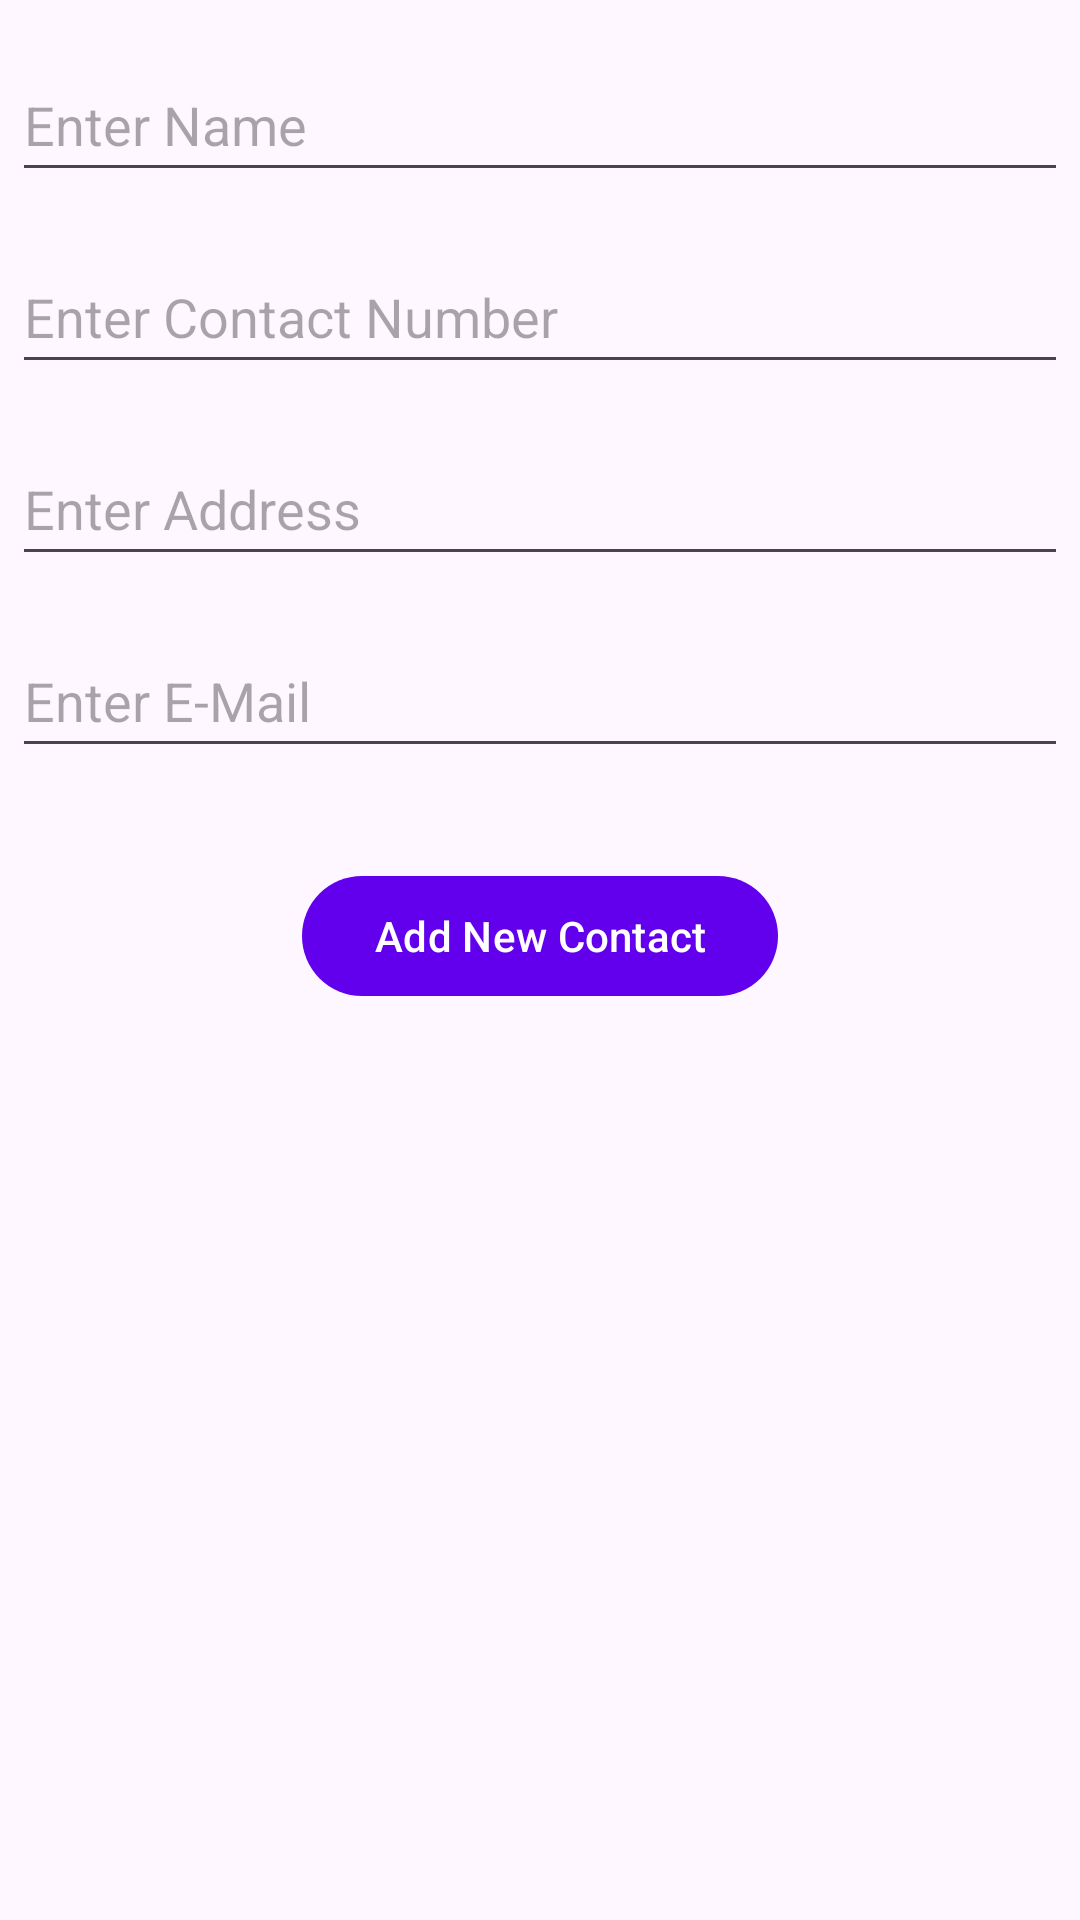

This screen was rendered from an Android layout file. Write that file and the resources it references.
<!-- AndroidManifest.xml: application theme Theme.ContactsApp -->
<!-- res/layout/fragment_new_contact.xml -->
<?xml version="1.0" encoding="utf-8"?>
<androidx.constraintlayout.widget.ConstraintLayout xmlns:android="http://schemas.android.com/apk/res/android"
    xmlns:app="http://schemas.android.com/apk/res-auto"
    xmlns:tools="http://schemas.android.com/tools"
    android:id="@+id/newConstraintLayout"
    android:layout_width="match_parent"
    android:layout_height="match_parent"
    tools:context=".ui.NewContactFragment">

    <EditText
        android:id="@+id/editTextName"
        android:layout_width="0dp"
        android:layout_height="wrap_content"
        android:layout_marginLeft="4dp"
        android:layout_marginTop="16dp"
        android:layout_marginRight="4dp"
        android:ems="10"
        android:hint="Enter Name"
        android:inputType="textPersonName"
        android:minHeight="48dp"
        app:layout_constraintEnd_toEndOf="parent"
        app:layout_constraintHorizontal_bias="0.5"
        app:layout_constraintStart_toStartOf="parent"
        app:layout_constraintTop_toTopOf="parent" />

    <EditText
        android:id="@+id/editTextPhoneNumber"
        android:layout_width="0dp"
        android:layout_height="wrap_content"
        android:layout_marginLeft="4dp"
        android:layout_marginTop="16dp"
        android:layout_marginRight="4dp"
        android:ems="10"
        android:hint="Enter Contact Number"
        android:inputType="phone"
        android:minHeight="48dp"
        app:layout_constraintEnd_toEndOf="parent"
        app:layout_constraintHorizontal_bias="0.5"
        app:layout_constraintStart_toStartOf="parent"
        app:layout_constraintTop_toBottomOf="@+id/editTextName" />

    <EditText
        android:id="@+id/editTextTextAddress"
        android:layout_width="0dp"
        android:layout_height="wrap_content"
        android:layout_marginLeft="4dp"
        android:layout_marginTop="16dp"
        android:layout_marginRight="4dp"
        android:ems="10"
        android:hint="Enter Address"
        android:inputType="textPostalAddress"
        android:minHeight="48dp"
        app:layout_constraintEnd_toEndOf="parent"
        app:layout_constraintHorizontal_bias="0.5"
        app:layout_constraintStart_toStartOf="parent"
        app:layout_constraintTop_toBottomOf="@+id/editTextPhoneNumber" />

    <EditText
        android:id="@+id/editTextTextEmail"
        android:layout_width="0dp"
        android:layout_height="wrap_content"
        android:layout_marginLeft="4dp"
        android:layout_marginTop="16dp"
        android:layout_marginRight="4dp"
        android:ems="10"
        android:hint="Enter E-Mail"
        android:inputType="textEmailAddress"
        android:minHeight="48dp"
        app:layout_constraintEnd_toEndOf="parent"
        app:layout_constraintHorizontal_bias="0.5"
        app:layout_constraintStart_toStartOf="parent"
        app:layout_constraintTop_toBottomOf="@+id/editTextTextAddress" />

    <Button
        android:id="@+id/buttonSave"
        android:layout_width="wrap_content"
        android:layout_height="wrap_content"
        android:layout_marginTop="32dp"
        android:text="Add New Contact"
        app:layout_constraintEnd_toEndOf="parent"
        app:layout_constraintHorizontal_bias="0.5"
        app:layout_constraintStart_toStartOf="parent"
        app:layout_constraintTop_toBottomOf="@+id/editTextTextEmail" />
</androidx.constraintlayout.widget.ConstraintLayout>
<!-- resources referenced by this layout -->
<resources>
  <style name="Theme.ContactsApp" parent="Theme.Material3.Light">
          
          <item name="colorPrimary">@color/purple_500</item>
          <item name="colorPrimaryVariant">@color/purple_700</item>
          <item name="colorOnPrimary">@color/white</item>
          
          <item name="colorSecondary">@color/teal_200</item>
          <item name="colorSecondaryVariant">@color/teal_700</item>
          <item name="colorOnSecondary">@color/black</item>
          
          <item name="android:statusBarColor">?attr/colorPrimaryVariant</item>
          
      </style>
  <!-- not gathered from this repository: default colours our renderer supplied (Android Studio template values) -->
  <color name="purple_500">#FF6200EE</color>
  <color name="purple_700">#FF3700B3</color>
  <color name="teal_200">#FF03DAC5</color>
  <color name="teal_700">#FF018786</color>
  <color name="black">#FF000000</color>
  <color name="white">#FFFFFFFF</color>
</resources>
